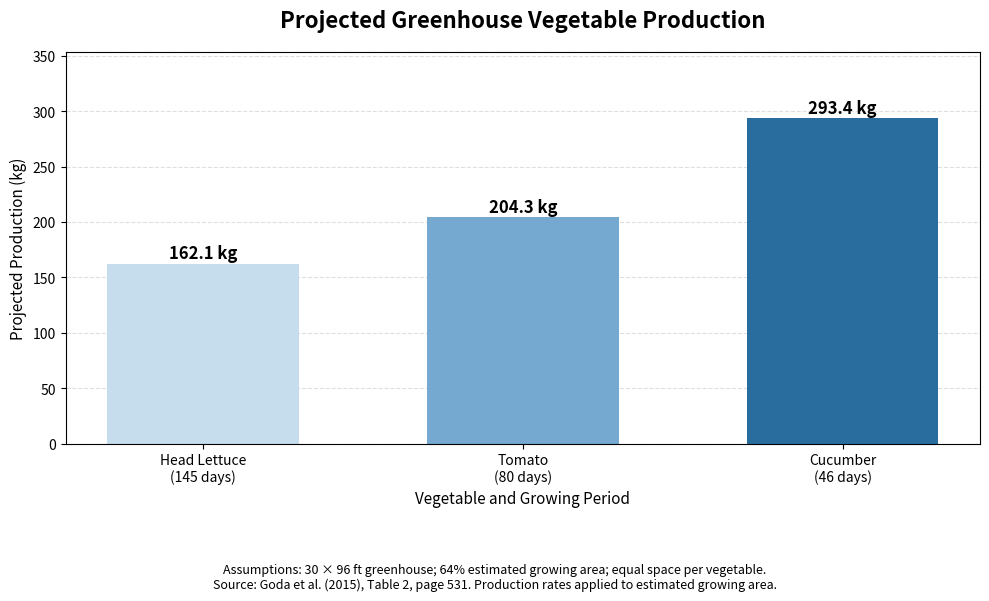

The matplotlib source for this figure:

# 1. Import libraries

import matplotlib.pyplot as plt

# 2. Geenhouse dimensions and growing-space estimate

greenhouse_length = 96
greenhouse_width = 30

total_area = greenhouse_length * greenhouse_width

growing_space_percentage = 0.64

growing_area = total_area * growing_space_percentage

print("Total greenhouse area:", total_area, "sq. ft.")
print("Estimated growing area:", growing_area, "sq. ft.")

# 3. Divide growing area among vegetables

vegetables = [
    "Head Lettuce\n(145 days)",
    "Tomato\n(80 days)",
    "Cucumber\n(46 days)"
]

growing_area_per_crop = growing_area / 3

# Convert square feet to square meters

growing_area_m2 = growing_area_per_crop * 0.092903

print("Growing area per vegetable:", growing_area_per_crop, "sq. ft.")
print("Growing area per vegetable:", growing_area_m2, "m²")

# 4. Enter production rates from research

production_rates = [
    2.84,
    3.58,
    5.14
]

# Production rates are measured in kg per square meter

# 5. Calculate projected vegetable production

production = []

for rate in production_rates:
    total_production = rate * growing_area_m2
    production.append(total_production)

print("Projected vegetable production:")

for vegetable, amount in zip(vegetables, production):
    print(vegetable, ":", round(amount, 2), "kg")

# 6. Calculate total projected production

total_production = sum(production)

print("Total projected production:", round(total_production, 2), "kg")

# 7. Create vertical bar graph

fig, ax = plt.subplots(figsize=(10, 6))

colors = [
    "#C6DDED",
    "#75A9D0",
    "#286D9E"
]

bars = ax.bar(
    vegetables,
    production,
    color=colors,
    width=0.6
)

# 8. Add production values above each bar

for bar in bars:
    height = bar.get_height()

    ax.text(
        bar.get_x() + bar.get_width() / 2,
        height + 5,
        f"{height:.1f} kg",
        ha="center",
        fontsize=12,
        fontweight="bold"
    )

# 9. Add graph title and axis labels

ax.set_title(
    "Projected Greenhouse Vegetable Production",
    fontsize=16,
    fontweight="bold",
    pad=18
)

ax.set_ylabel("Projected Production (kg)", fontsize=11)
ax.set_xlabel("Vegetable and Growing Period", fontsize=11)

# 10. Format graph

ax.set_ylim(0, max(production) + 60)

ax.grid(axis="y", linestyle="--", alpha=0.4)

ax.set_axisbelow(True)

# 11. Add greenhouse assumptions and research source

fig.text(
    0.5, 0.035,
    "Assumptions: 30 × 96 ft greenhouse; 64% estimated growing area; "
    "equal space per vegetable.",
    ha="center",
    fontsize=9
)

fig.text(
    0.5, 0.01,
    "Source: Goda et al. (2015), Table 2, page 531. "
    "Production rates applied to estimated growing area.",
    ha="center",
    fontsize=9
)

# 12. Adjust layout and save graph

plt.tight_layout(rect=[0, 0.12, 1, 1])

plt.savefig(
    "Graph6_Greenhouse_Projections.png",
    dpi=300,
    bbox_inches="tight"
)

plt.show()
